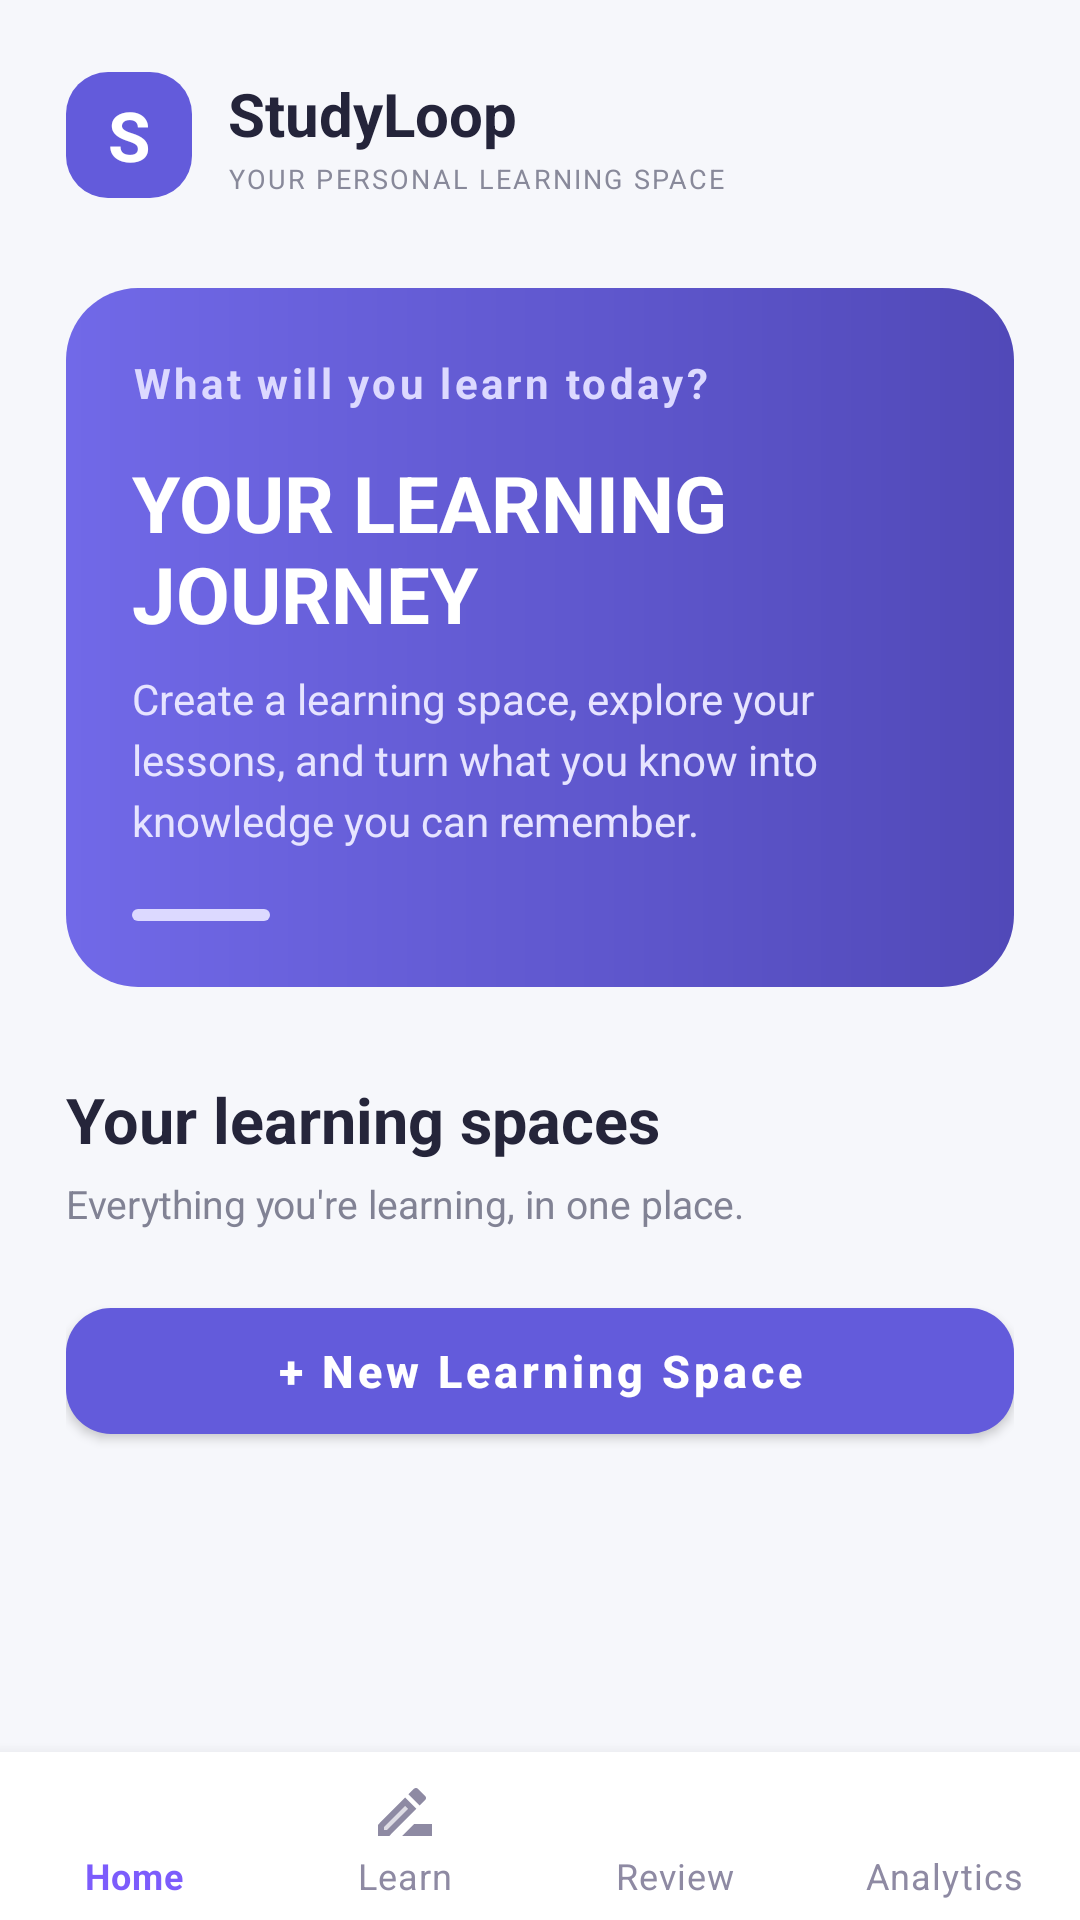

The Android layout XML behind this screen, and the referenced resources:
<!-- AndroidManifest.xml: application theme Theme.StudyLoopAndroid -->
<!-- res/layout/activity_home.xml -->
<?xml version="1.0" encoding="utf-8"?>
<LinearLayout
    xmlns:android="http://schemas.android.com/apk/res/android"
    xmlns:app="http://schemas.android.com/apk/res-auto"
    android:layout_width="match_parent"
    android:layout_height="match_parent"
    android:orientation="vertical"
    android:background="@color/background_muted">

    <androidx.core.widget.NestedScrollView
        android:layout_width="match_parent"
        android:layout_height="0dp"
        android:layout_weight="1"
        android:fillViewport="true"
        android:clipToPadding="false">

    <LinearLayout
        android:layout_width="match_parent"
        android:layout_height="wrap_content"
        android:orientation="vertical"
        android:paddingStart="22dp"
        android:paddingEnd="22dp"
        android:paddingTop="24dp"
        android:paddingBottom="32dp">

        
        <LinearLayout
            android:layout_width="match_parent"
            android:layout_height="wrap_content"
            android:gravity="center_vertical"
            android:orientation="horizontal">

            <TextView
                android:layout_width="42dp"
                android:layout_height="42dp"
                android:background="@drawable/bg_brand_icon"
                android:gravity="center"
                android:text="@string/symbol_avatar_letter"
                android:textColor="@color/white"
                android:textSize="23sp"
                android:textStyle="bold" />

            <LinearLayout
                android:layout_width="0dp"
                android:layout_height="wrap_content"
                android:layout_marginStart="12dp"
                android:layout_weight="1"
                android:orientation="vertical">

                <TextView
                    android:layout_width="wrap_content"
                    android:layout_height="wrap_content"
                    android:text="@string/app_name"
                    android:textColor="@color/text_primary_ink_black"
                    android:textSize="20sp"
                    android:textStyle="bold" />

                <TextView
                    android:layout_width="wrap_content"
                    android:layout_height="wrap_content"
                    android:layout_marginTop="2dp"
                    android:text="@string/home_brand_subtitle"
                    android:textColor="@color/text_tertiary_cool"
                    android:textSize="9sp"
                    android:letterSpacing="0.08" />

            </LinearLayout>


        </LinearLayout>

        
        <LinearLayout
            android:layout_width="match_parent"
            android:layout_height="wrap_content"
            android:layout_marginTop="30dp"
            android:background="@drawable/bg_welcome_card"
            android:orientation="vertical"
            android:padding="22dp">

            <TextView
                android:layout_width="wrap_content"
                android:layout_height="wrap_content"
                android:text="@string/home_welcome_prompt"
                android:textColor="@color/lavender_100"
                android:textSize="14sp"
                android:textStyle="bold"
                android:letterSpacing="0.08" />

            <TextView
                android:id="@+id/tvWelcome"
                android:layout_width="match_parent"
                android:layout_height="wrap_content"
                android:layout_marginTop="13dp"
                android:text="@string/home_welcome_title"
                android:textColor="@color/white"
                android:textSize="26sp"
                android:textStyle="bold" />

            <TextView
                android:layout_width="match_parent"
                android:layout_height="wrap_content"
                android:layout_marginTop="8dp"
                android:text="@string/home_welcome_body"
                android:textColor="@color/lavender_250"
                android:textSize="14sp"
                android:lineSpacingExtra="4dp" />

            <View
                android:layout_width="46dp"
                android:layout_height="4dp"
                android:layout_marginTop="20dp"
                android:background="@drawable/bg_welcome_accent" />

        </LinearLayout>

        
        <LinearLayout
            android:layout_width="match_parent"
            android:layout_height="wrap_content"
            android:layout_marginTop="30dp"
            android:gravity="center_vertical"
            android:orientation="horizontal">

            <LinearLayout
                android:layout_width="0dp"
                android:layout_height="wrap_content"
                android:layout_weight="1"
                android:orientation="vertical">

                <TextView
                    android:layout_width="wrap_content"
                    android:layout_height="wrap_content"
                    android:text="@string/home_spaces_title"
                    android:textColor="@color/text_primary_strong"
                    android:textSize="21sp"
                    android:textStyle="bold" />

                <TextView
                    android:id="@+id/tvLearningDescription"
                    android:layout_width="wrap_content"
                    android:layout_height="wrap_content"
                    android:layout_marginTop="5dp"
                    android:text="@string/home_spaces_subtitle"
                    android:textColor="@color/text_tertiary_gray"
                    android:textSize="13sp" />

            </LinearLayout>

        </LinearLayout>

        
        <com.google.android.material.button.MaterialButton
            android:id="@+id/btnNewLearningSpace"
            android:layout_width="match_parent"
            android:layout_height="54dp"
            android:layout_marginTop="20dp"
            android:text="@string/home_new_space"
            android:textAllCaps="false"
            android:textColor="@color/white"
            android:textSize="15sp"
            android:textStyle="bold"
            app:backgroundTint="@color/brand_indigo"
            app:cornerRadius="15dp"
            app:elevation="0dp" />

        
        <ProgressBar
            android:id="@+id/homeProgressBar"
            style="?android:attr/progressBarStyleHorizontal"
            android:layout_width="match_parent"
            android:layout_height="4dp"
            android:layout_marginTop="20dp"
            android:indeterminate="true"
            android:indeterminateTint="@color/brand_indigo"
            android:visibility="gone" />

        
        <TextView
            android:id="@+id/tvHomeError"
            android:layout_width="match_parent"
            android:layout_height="wrap_content"
            android:layout_marginTop="16dp"
            android:background="@drawable/bg_error_message"
            android:padding="14dp"
            android:textColor="@color/error_text_dark"
            android:textSize="13sp"
            android:lineSpacingExtra="3dp"
            android:visibility="gone" />

        
        <LinearLayout
            android:id="@+id/emptyLearningContainer"
            android:layout_width="match_parent"
            android:layout_height="wrap_content"
            android:layout_marginTop="22dp"
            android:background="@drawable/bg_empty_card"
            android:gravity="center"
            android:orientation="vertical"
            android:padding="26dp"
            android:visibility="gone">

            <TextView
                android:layout_width="58dp"
                android:layout_height="58dp"
                android:background="@drawable/bg_empty_icon"
                android:gravity="center"
                android:text="@string/symbol_sparkle"
                android:textColor="@color/brand_indigo"
                android:textSize="30sp" />

            <TextView
                android:layout_width="match_parent"
                android:layout_height="wrap_content"
                android:layout_marginTop="17dp"
                android:gravity="center"
                android:text="@string/home_empty_title"
                android:textColor="@color/text_primary_navy"
                android:textSize="18sp"
                android:textStyle="bold" />

            <TextView
                android:id="@+id/tvEmptyLearning"
                android:layout_width="match_parent"
                android:layout_height="wrap_content"
                android:layout_marginTop="8dp"
                android:gravity="center"
                android:text="@string/home_empty_body"
                android:textColor="@color/text_tertiary_gray"
                android:textSize="13sp"
                android:lineSpacingExtra="4dp" />

            <TextView
                android:layout_width="wrap_content"
                android:layout_height="wrap_content"
                android:layout_marginTop="14dp"
                android:text="@string/home_empty_tagline"
                android:textColor="@color/brand_indigo"
                android:textSize="12sp"
                android:textStyle="bold" />

        </LinearLayout>

        
        <androidx.recyclerview.widget.RecyclerView
            android:id="@+id/rvLearningSpaces"
            android:layout_width="match_parent"
            android:layout_height="wrap_content"
            android:layout_marginTop="16dp"
            android:nestedScrollingEnabled="false"
            android:clipToPadding="false"
            android:paddingBottom="8dp"
            app:layoutManager="androidx.recyclerview.widget.LinearLayoutManager" />

    </LinearLayout>

</androidx.core.widget.NestedScrollView>

    <com.google.android.material.bottomnavigation.BottomNavigationView
        android:id="@+id/bottomNavigation"
        android:layout_width="match_parent"
        android:layout_height="wrap_content"
        android:background="@color/white"
        android:elevation="12dp"
        app:menu="@menu/menu_bottom_navigation"
        app:labelVisibilityMode="labeled"
        app:itemIconSize="24dp"
        app:itemHorizontalTranslationEnabled="false"
        app:itemIconTint="@color/bottom_nav_color"
        app:itemTextColor="@color/bottom_nav_color" />

</LinearLayout>
<!-- resources referenced by this layout -->
<resources>
  <color name="background_muted">#F6F7FB</color>
  <color name="brand_indigo">#635BDB</color>
  <color name="error_text_dark">#B42318</color>
  <color name="lavender_100">#DCD9FF</color>
  <color name="lavender_250">#E6E4FF</color>
  <color name="text_primary_ink_black">#24243A</color>
  <color name="text_primary_navy">#292940</color>
  <color name="text_primary_strong">#25253A</color>
  <color name="text_tertiary_cool">#88899A</color>
  <color name="text_tertiary_gray">#818294</color>
  <color name="white">#FFFFFFFF</color>
  <!-- drawable bg_brand_icon (drawable) -->
  <?xml version="1.0" encoding="utf-8"?>
  <shape xmlns:android="http://schemas.android.com/apk/res/android"> <corners android:radius="14dp" /><solid android:color="@color/brand_indigo" /> </shape>
  <!-- drawable bg_empty_card (drawable) -->
  <?xml version="1.0" encoding="utf-8"?>
  <shape xmlns:android="http://schemas.android.com/apk/res/android"> <corners android:radius="22dp" /> <solid android:color="@color/white" /> <stroke android:width="1dp" android:color="@color/border_lavender" /> </shape>
  <!-- drawable bg_empty_icon (drawable) -->
  <?xml version="1.0" encoding="utf-8"?>
  <shape xmlns:android="http://schemas.android.com/apk/res/android"> <corners android:radius="20dp" /> <solid android:color="@color/lavender_70" /> </shape>
  <!-- drawable bg_error_message (drawable) -->
  <?xml version="1.0" encoding="utf-8"?>
  <shape xmlns:android="http://schemas.android.com/apk/res/android"> <corners android:radius="14dp" /> <solid android:color="@color/error_surface_alt" /> </shape>
  <!-- drawable bg_welcome_accent (drawable) -->
  <?xml version="1.0" encoding="utf-8"?>
  <shape xmlns:android="http://schemas.android.com/apk/res/android">
      <corners android:radius="5dp" />
      <solid android:color="@color/lavender_100" />
  </shape>
  <!-- drawable bg_welcome_card (drawable) -->
  <?xml version="1.0" encoding="utf-8"?>
  <shape xmlns:android="http://schemas.android.com/apk/res/android">
      <corners android:radius="24dp" />
      <gradient
          android:angle="0"
          android:startColor="@color/brand_violet"
          android:endColor="@color/brand_indigo_deep_alt" />
  </shape>
  <string name="app_name">StudyLoop</string>
  <string name="home_brand_subtitle">YOUR PERSONAL LEARNING SPACE</string>
  <string name="home_empty_body">Create your first learning space and start organizing your knowledge.</string>
  <string name="home_empty_tagline">Start small. Keep learning.</string>
  <string name="home_empty_title">Make room for new ideas</string>
  <string name="home_new_space">+  New Learning Space</string>
  <string name="home_spaces_subtitle">Everything you\'re learning, in one place.</string>
  <string name="home_spaces_title">Your learning spaces</string>
  <string name="home_welcome_body">Create a learning space, explore your lessons, and turn what you know into knowledge you can remember.</string>
  <string name="home_welcome_prompt">What will you learn today?</string>
  <string name="home_welcome_title">YOUR LEARNING JOURNEY</string>
  <string name="symbol_avatar_letter">S</string>
  <string name="symbol_sparkle">✦</string>
  <style name="Theme.StudyLoopAndroid" parent="Base.Theme.StudyLoopAndroid" />
  <color name="border_lavender">#E8E7F2</color>
  <color name="lavender_70">#F0EEFF</color>
  <color name="error_surface_alt">#FFF0EF</color>
  <color name="brand_violet">#7169E8</color>
  <color name="brand_indigo_deep_alt">#5149B8</color>
  <style name="Base.Theme.StudyLoopAndroid" parent="Theme.MaterialComponents.DayNight.NoActionBar" />
</resources>
